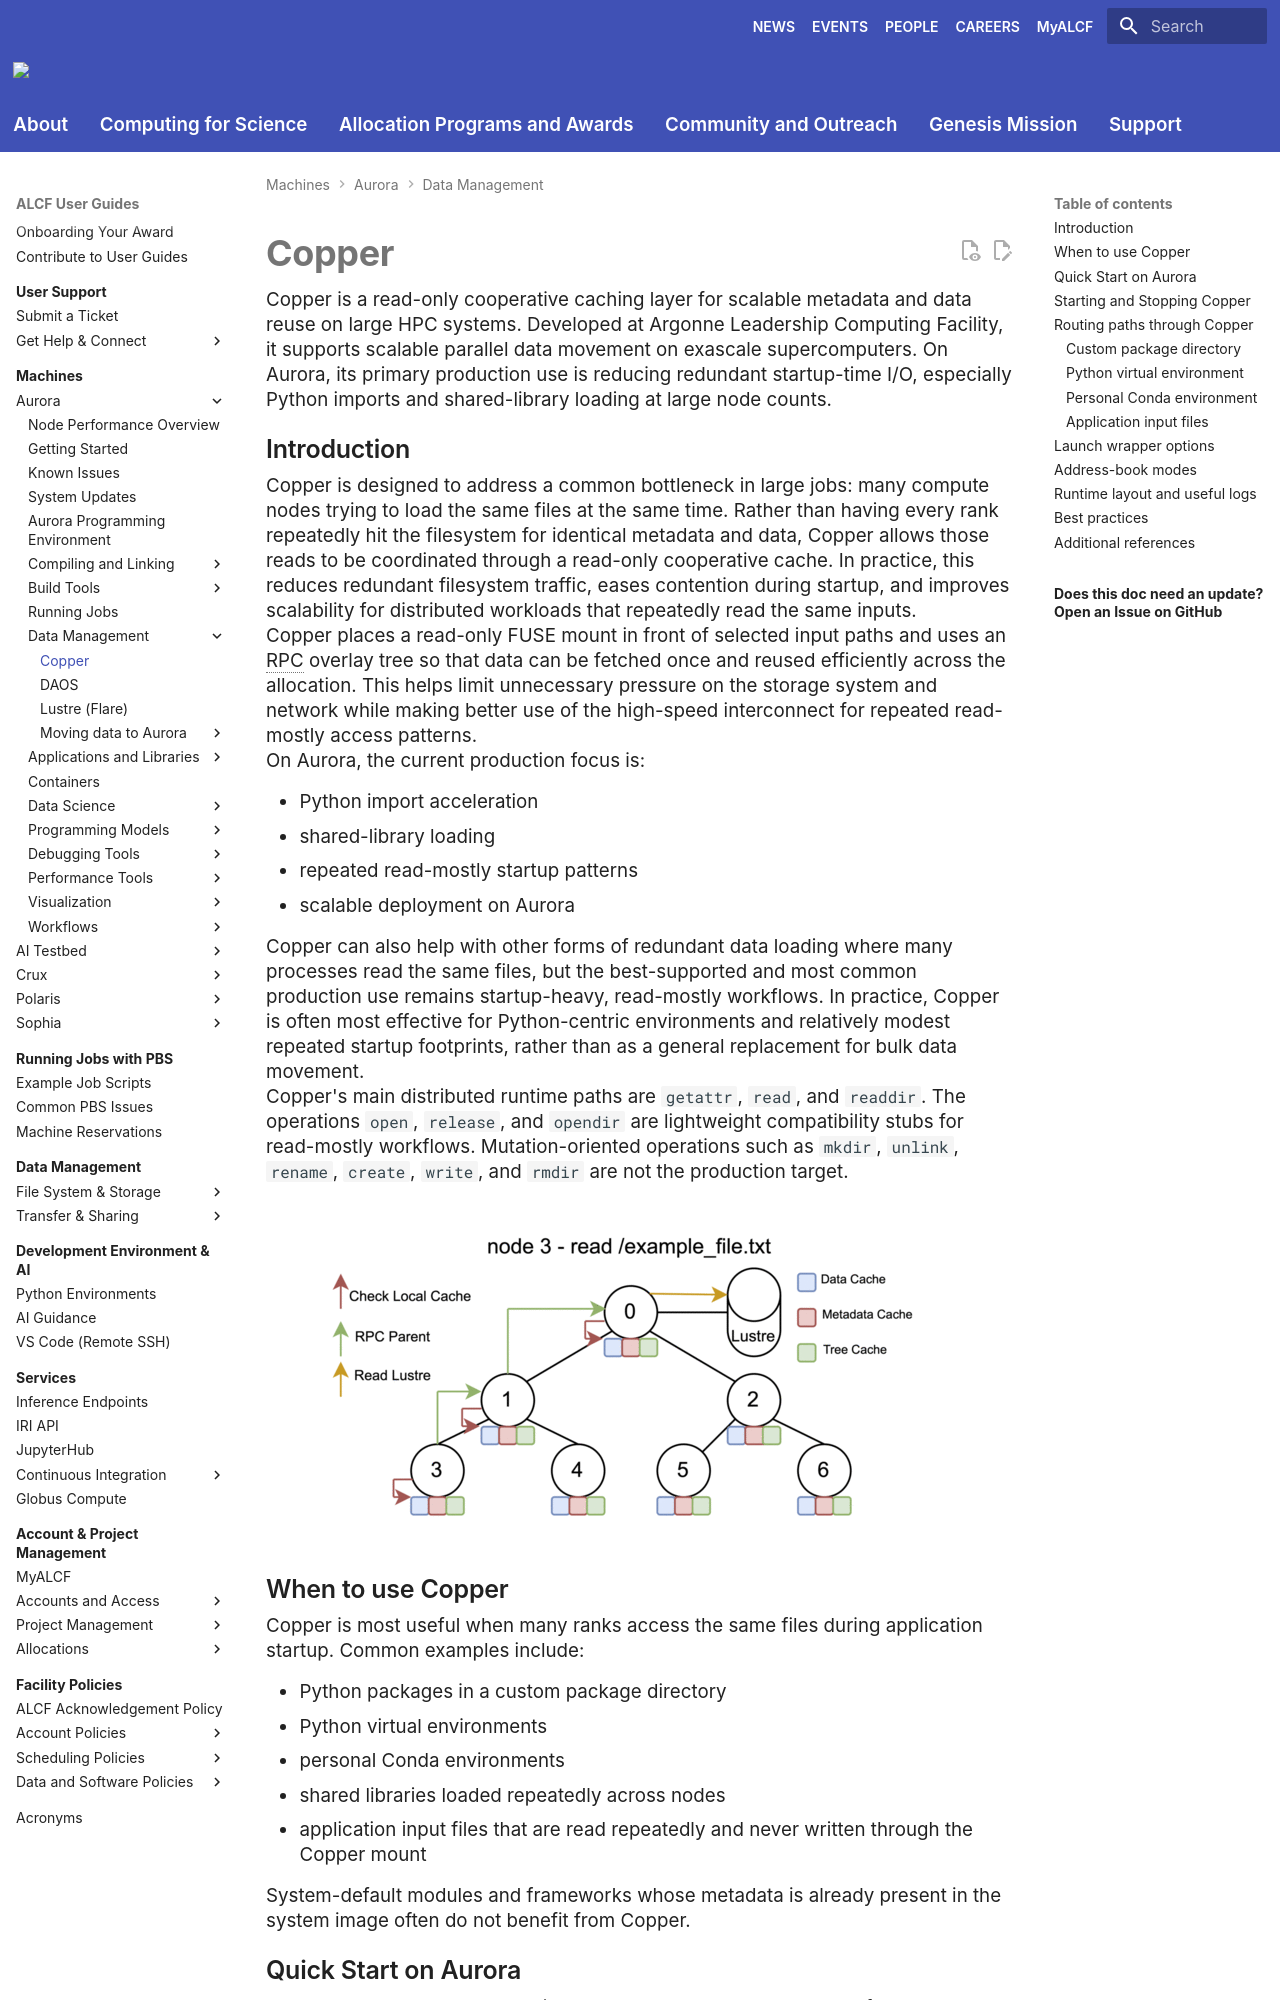

repository: argonne-lcf/user-guides · page: aurora/data-management/copper/copper/index.html · generator: mkdocs

# Copper

Copper is a read-only cooperative caching layer for scalable metadata and data reuse on large HPC systems. Developed at Argonne Leadership Computing Facility, it supports scalable parallel data movement on exascale supercomputers. On Aurora, its primary production use is reducing redundant startup-time I/O, especially Python imports and shared-library loading at large node counts.

## Introduction

Copper is designed to address a common bottleneck in large jobs: many compute nodes trying to load the same files at the same time. Rather than having every rank repeatedly hit the filesystem for identical metadata and data, Copper allows those reads to be coordinated through a read-only cooperative cache. In practice, this reduces redundant filesystem traffic, eases contention during startup, and improves scalability for distributed workloads that repeatedly read the same inputs.

Copper places a read-only FUSE mount in front of selected input paths and uses an RPC overlay tree so that data can be fetched once and reused efficiently across the allocation. This helps limit unnecessary pressure on the storage system and network while making better use of the high-speed interconnect for repeated read-mostly access patterns.

On Aurora, the current production focus is:

- Python import acceleration
- shared-library loading
- repeated read-mostly startup patterns
- scalable deployment on Aurora

Copper can also help with other forms of redundant data loading where many processes read the same files, but the best-supported and most common production use remains startup-heavy, read-mostly workflows. In practice, Copper is often most effective for Python-centric environments and relatively modest repeated startup footprints, rather than as a general replacement for bulk data movement.

Copper's main distributed runtime paths are `getattr`, `read`, and `readdir`. The operations `open`, `release`, and `opendir` are lightweight compatibility stubs for read-mostly workflows. Mutation-oriented operations such as `mkdir`, `unlink`, `rename`, `create`, `write`, and `rmdir` are not the production target.

![Copper Workflow](copper.gif "Copper Workflow Architecture")

## When to use Copper

Copper is most useful when many ranks access the same files during application startup. Common examples include:

- Python packages in a custom package directory
- Python virtual environments
- personal Conda environments
- shared libraries loaded repeatedly across nodes
- application input files that are read repeatedly and never written through the Copper mount

System-default modules and frameworks whose metadata is already present in the system image often do not benefit from Copper.
